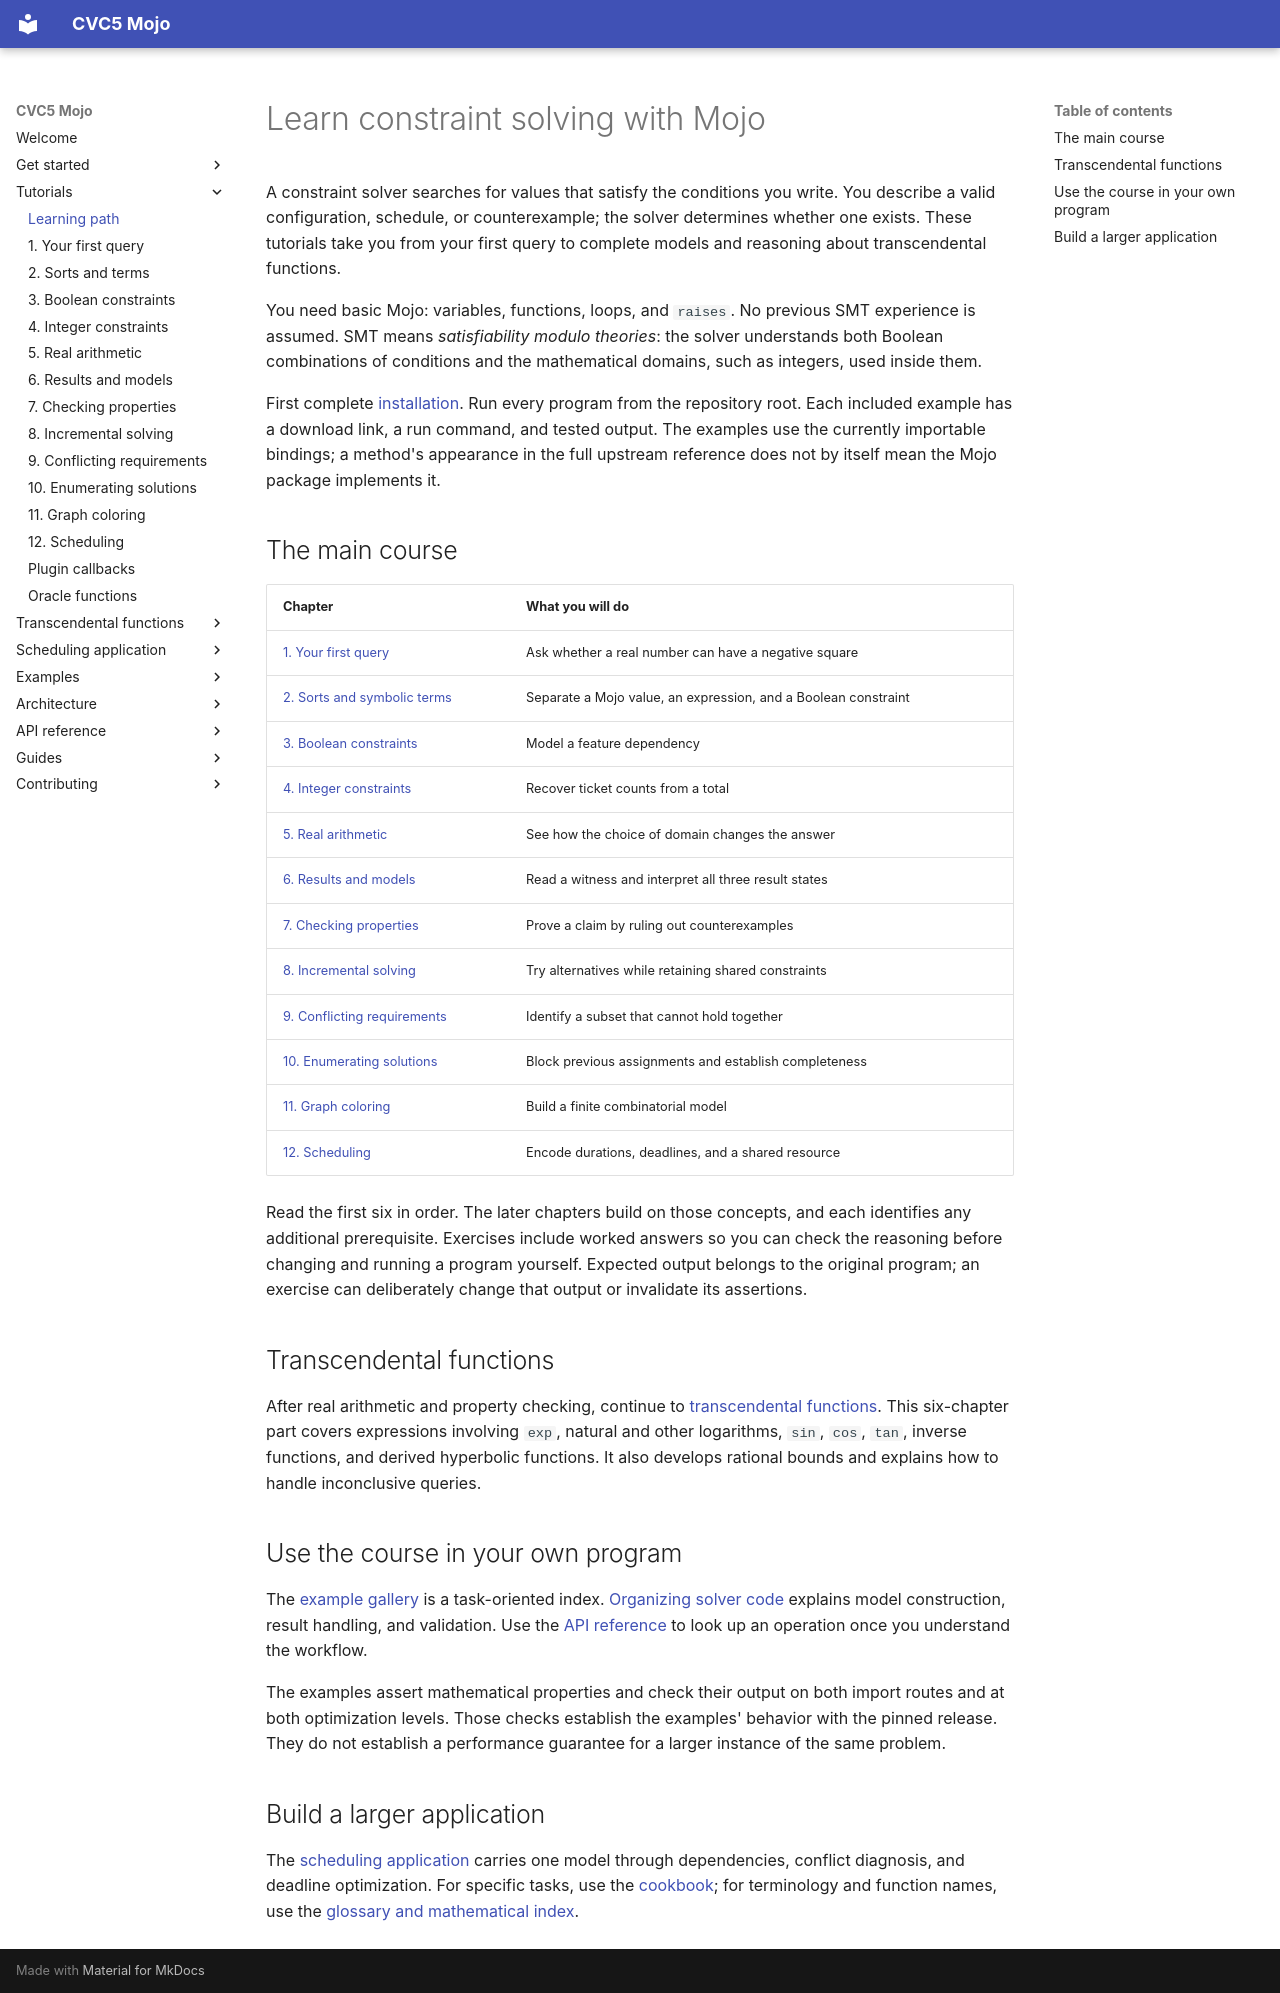

repository: Spellbound-Mojo/cvc5_mojo · page: tutorials/index.html · generator: mkdocs

# Learn constraint solving with Mojo

A constraint solver searches for values that satisfy the conditions you
write. You describe a valid configuration, schedule, or counterexample;
the solver determines whether one exists. These tutorials take you from
your first query to complete models and reasoning about transcendental
functions.

You need basic Mojo: variables, functions, loops, and `raises`. No previous
SMT experience is assumed. SMT means *satisfiability modulo theories*: the
solver understands both Boolean combinations of conditions and the
mathematical domains, such as integers, used inside them.

First complete [installation](../start/installation.md). Run every program
from the repository root. Each included example has a download link, a run
command, and tested output. The examples use the currently importable
bindings; a method's appearance in the full upstream reference does not
by itself mean the Mojo package implements it.

## The main course

| Chapter | What you will do |
|---|---|
| [1. Your first query](first-query.md) | Ask whether a real number can have a negative square |
| [2. Sorts and symbolic terms](terms.md) | Separate a Mojo value, an expression, and a Boolean constraint |
| [3. Boolean constraints](booleans.md) | Model a feature dependency |
| [4. Integer constraints](integers.md) | Recover ticket counts from a total |
| [5. Real arithmetic](reals.md) | See how the choice of domain changes the answer |
| [6. Results and models](models.md) | Read a witness and interpret all three result states |
| [7. Checking properties](properties.md) | Prove a claim by ruling out counterexamples |
| [8. Incremental solving](incremental.md) | Try alternatives while retaining shared constraints |
| [9. Conflicting requirements](unsat-cores.md) | Identify a subset that cannot hold together |
| [10. Enumerating solutions](enumeration.md) | Block previous assignments and establish completeness |
| [11. Graph coloring](coloring.md) | Build a finite combinatorial model |
| [12. Scheduling](scheduling.md) | Encode durations, deadlines, and a shared resource |

Read the first six in order. The later chapters build on those concepts,
and each identifies any additional prerequisite. Exercises include worked
answers so you can check the reasoning before changing and running a
program yourself. Expected output belongs to the original program; an
exercise can deliberately change that output or invalidate its assertions.

## Transcendental functions

After real arithmetic and property checking, continue to
[transcendental functions](transcendentals/index.md). This six-chapter part
covers expressions involving `exp`, natural and other logarithms, `sin`,
`cos`, `tan`, inverse functions, and derived hyperbolic functions. It also
develops rational bounds and explains how to handle inconclusive queries.

## Use the course in your own program

The [example gallery](../examples/index.md) is a task-oriented index.
[Organizing solver code](../guides/modeling.md) explains model construction,
result handling, and validation. Use the [API reference](../reference/index.md)
to look up an operation once you understand the workflow.

The examples assert mathematical properties and check their output on both
import routes and at both optimization levels. Those checks establish the
examples' behavior with the pinned release. They do not establish a
performance guarantee for a larger instance of the same problem.

## Build a larger application

The [scheduling application](scheduling-app/model.md) carries one model
through dependencies, conflict diagnosis, and deadline optimization. For
specific tasks, use the [cookbook](../guides/cookbook.md); for terminology
and function names, use the [glossary and mathematical index](../guides/glossary.md).
